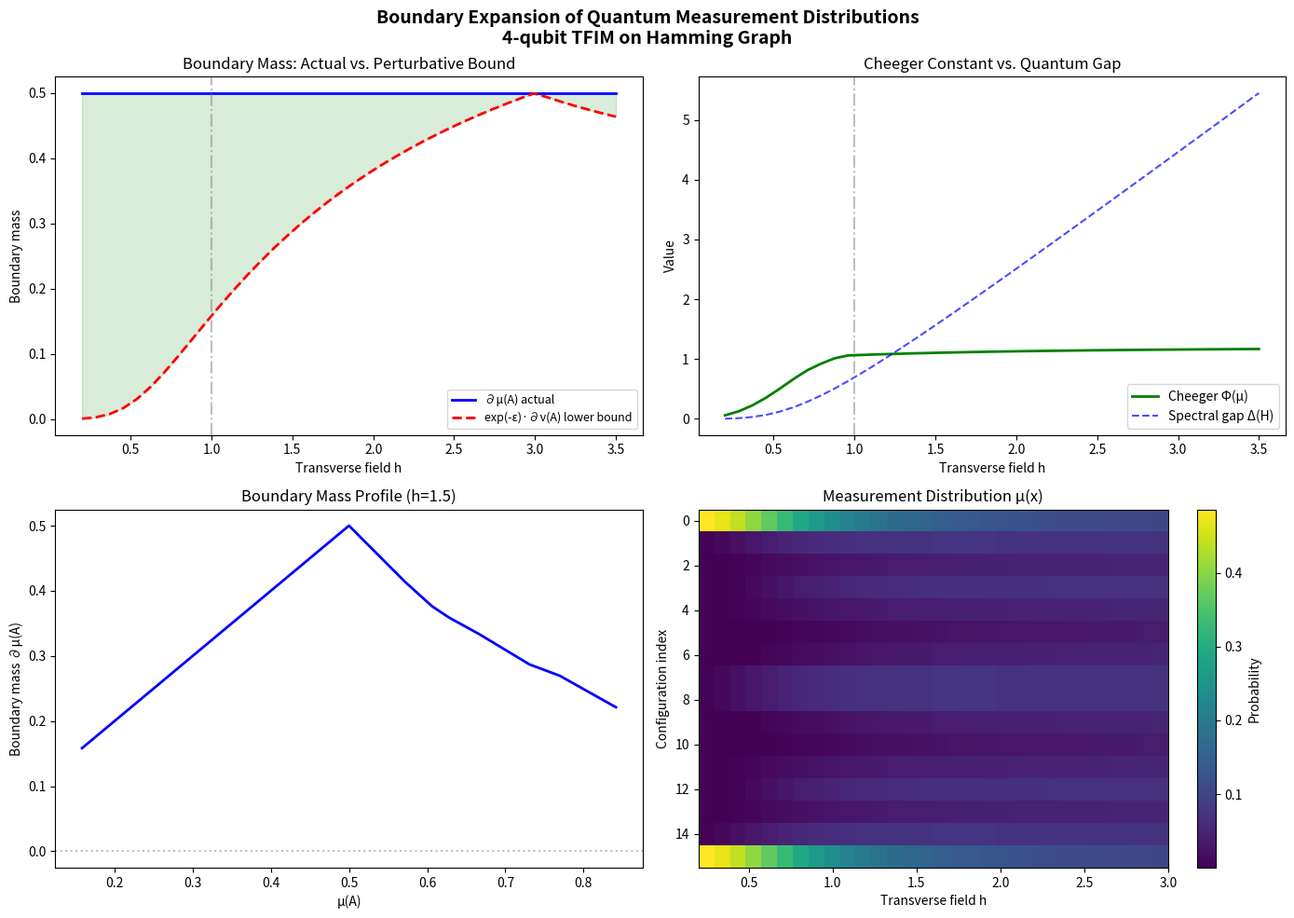

Source code (Python):
#!/usr/bin/env python3
"""
Visualization 3: Boundary Expansion and Cheeger Constants

Visualizes the boundary mass and Cheeger constant of quantum measurement
distributions on the Hamming graph, demonstrating Theorem 3
(perturbative_boundaryMassC_lower_bound).
"""

import numpy as np
import matplotlib.pyplot as plt


def pauli_x():
    return np.array([[0, 1], [1, 0]], dtype=complex)

def pauli_z():
    return np.array([[1, 0], [0, -1]], dtype=complex)

def kron_at(op, site, n):
    result = np.eye(1, dtype=complex)
    for i in range(n):
        result = np.kron(result, op if i == site else np.eye(2, dtype=complex))
    return result

def tfim_hamiltonian(n, J, h):
    dim = 2**n
    H = np.zeros((dim, dim), dtype=complex)
    for i in range(n - 1):
        H -= J * (kron_at(pauli_z(), i, n) @ kron_at(pauli_z(), i + 1, n))
    for i in range(n):
        H -= h * kron_at(pauli_x(), i, n)
    return H

def ground_state(H):
    evals, evecs = np.linalg.eigh(H)
    idx = np.argsort(evals)
    return evecs[:, idx[0]], evals[idx[1]] - evals[idx[0]]

def boundary_mass(mu, A_indices, n_qubits):
    A_set = set(A_indices)
    total = 0.0
    for x in A_indices:
        for bit in range(n_qubits):
            neighbor = x ^ (1 << bit)
            if neighbor not in A_set:
                total += mu[x]
                break
    return total

def cheeger_estimate(mu, n_qubits, n_samples=200):
    dim = 2 ** n_qubits
    rng = np.random.RandomState(42)
    min_cheeger = float('inf')
    
    for _ in range(n_samples):
        mask = rng.randint(0, 2, size=dim).astype(bool)
        if not np.any(mask) or np.all(mask):
            continue
        A = np.where(mask)[0].tolist()
        mu_A = sum(mu[i] for i in A)
        if mu_A < 1e-10 or mu_A > 1 - 1e-10:
            continue
        bm = boundary_mass(mu, A, n_qubits)
        cheeger = bm / (mu_A * (1 - mu_A))
        min_cheeger = min(min_cheeger, cheeger)
    
    return min_cheeger if min_cheeger != float('inf') else 0.0


n_qubits = 4
dim = 2 ** n_qubits
J = 1.0
h_values = np.linspace(0.2, 3.5, 40)

fig, axes = plt.subplots(2, 2, figsize=(14, 10))
fig.suptitle('Boundary Expansion of Quantum Measurement Distributions\n'
             f'{n_qubits}-qubit TFIM on Hamming Graph',
             fontsize=14, fontweight='bold')

# Panel 1: Boundary mass for fixed set A = first half
ax = axes[0][0]
A_half = list(range(dim // 2))

bm_values = []
bm_ref_lower = []
gaps = []

# Reference
H_ref = tfim_hamiltonian(n_qubits, J, 3.0)
psi_ref, _ = ground_state(H_ref)
mu_ref = np.abs(psi_ref)**2
bm_ref = boundary_mass(mu_ref, A_half, n_qubits)

for h in h_values:
    H = tfim_hamiltonian(n_qubits, J, h)
    psi, gap = ground_state(H)
    mu = np.abs(psi)**2
    
    bm = boundary_mass(mu, A_half, n_qubits)
    bm_values.append(bm)
    gaps.append(gap)
    
    # Compute ε
    eps = 0.0
    for i in range(dim):
        if mu_ref[i] > 1e-15 and mu[i] > 1e-15:
            eps = max(eps, abs(np.log(mu[i] / mu_ref[i])))
    bm_ref_lower.append(np.exp(-eps) * bm_ref)

ax.plot(h_values, bm_values, 'b-', linewidth=2, label='∂μ(A) actual')
ax.plot(h_values, bm_ref_lower, 'r--', linewidth=2, label='exp(-ε)·∂ν(A) lower bound')
ax.fill_between(h_values, bm_ref_lower, bm_values, alpha=0.15, color='green',
                where=[b <= a + 1e-10 for a, b in zip(bm_values, bm_ref_lower)])
ax.axvline(x=1.0, color='gray', linestyle='-.', alpha=0.5)
ax.set_xlabel('Transverse field h')
ax.set_ylabel('Boundary mass')
ax.set_title('Boundary Mass: Actual vs. Perturbative Bound')
ax.legend(fontsize=9)

# Panel 2: Cheeger constant estimate
ax = axes[0][1]
cheeger_values = []
for h in h_values:
    H = tfim_hamiltonian(n_qubits, J, h)
    psi, _ = ground_state(H)
    mu = np.abs(psi)**2
    cheeger_values.append(cheeger_estimate(mu, n_qubits))

ax.plot(h_values, cheeger_values, 'g-', linewidth=2)
ax.plot(h_values, gaps, 'b--', linewidth=1.5, alpha=0.7, label='Spectral gap Δ(H)')
ax.axvline(x=1.0, color='gray', linestyle='-.', alpha=0.5)
ax.set_xlabel('Transverse field h')
ax.set_ylabel('Value')
ax.set_title('Cheeger Constant vs. Quantum Gap')
ax.legend(['Cheeger Φ(μ)', 'Spectral gap Δ(H)'], fontsize=10)

# Panel 3: Boundary mass for multiple set sizes
ax = axes[1][0]
h_test = 1.5
H_test = tfim_hamiltonian(n_qubits, J, h_test)
psi_test, _ = ground_state(H_test)
mu_test = np.abs(psi_test)**2

set_sizes = range(1, dim)
bm_by_size = []
for k in set_sizes:
    # Use first k configurations
    A = list(range(k))
    bm_by_size.append(boundary_mass(mu_test, A, n_qubits))

mu_A_vals = [sum(mu_test[i] for i in range(k)) for k in set_sizes]
ax.plot(mu_A_vals, bm_by_size, 'b-', linewidth=2)
ax.set_xlabel('μ(A)')
ax.set_ylabel('Boundary mass ∂μ(A)')
ax.set_title(f'Boundary Mass Profile (h={h_test})')
ax.axhline(y=0, color='gray', linestyle=':', alpha=0.5)

# Panel 4: Heatmap of measurement distribution
ax = axes[1][1]
n_h_heatmap = 30
h_heatmap = np.linspace(0.2, 3.0, n_h_heatmap)
probs_matrix = np.zeros((n_h_heatmap, dim))

for i, h in enumerate(h_heatmap):
    H = tfim_hamiltonian(n_qubits, J, h)
    psi, _ = ground_state(H)
    probs_matrix[i, :] = np.abs(psi)**2

im = ax.imshow(probs_matrix.T, aspect='auto', cmap='viridis',
               extent=[h_heatmap[0], h_heatmap[-1], dim - 0.5, -0.5])
ax.set_xlabel('Transverse field h')
ax.set_ylabel('Configuration index')
ax.set_title('Measurement Distribution μ(x)')
plt.colorbar(im, ax=ax, label='Probability')

plt.tight_layout()
plt.savefig('viz_boundary_expansion.png', dpi=150, bbox_inches='tight')
print("Saved viz_boundary_expansion.png")
